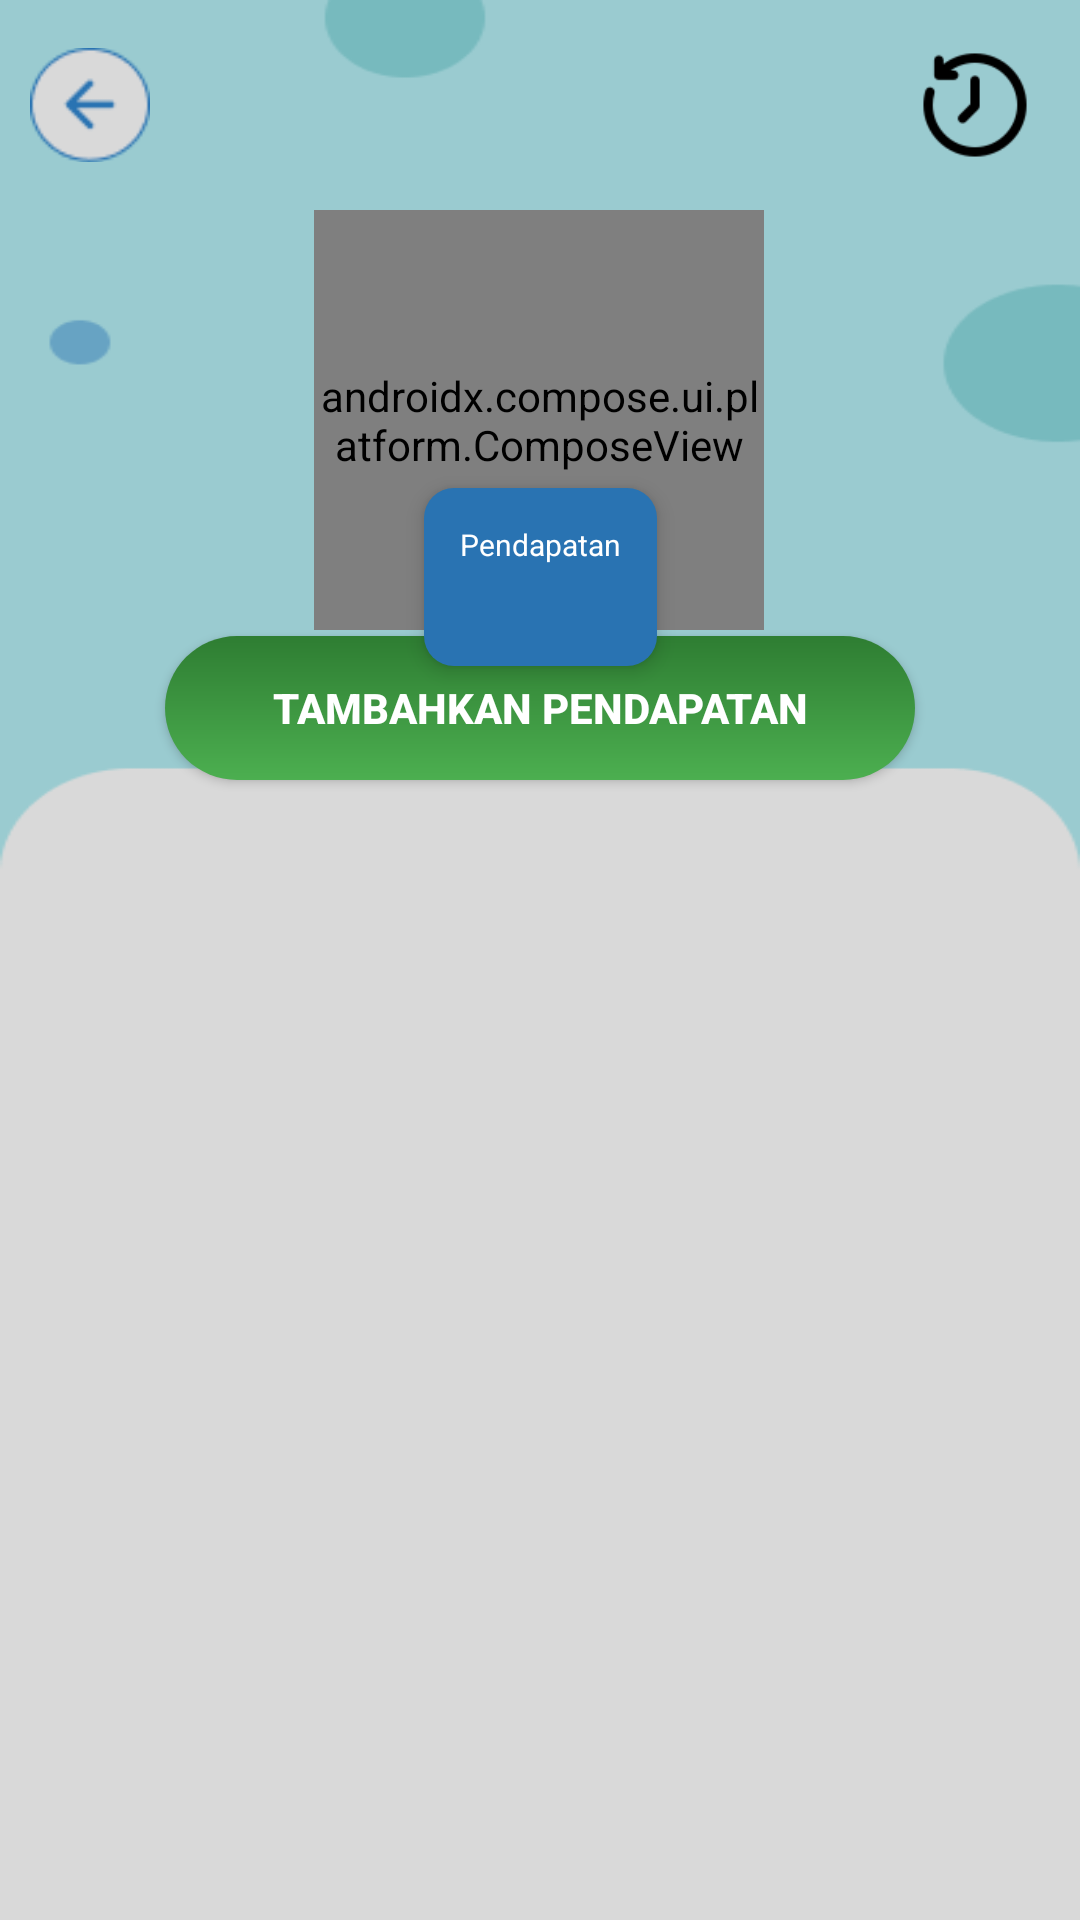

Layout XML and referenced resources for this Android screen:
<!-- AndroidManifest.xml: application theme Theme.Uangku -->
<!-- res/layout/activity_income.xml -->
<?xml version="1.0" encoding="utf-8"?>
<androidx.constraintlayout.widget.ConstraintLayout
    xmlns:android="http://schemas.android.com/apk/res/android"
    xmlns:app="http://schemas.android.com/apk/res-auto"
    xmlns:tools="http://schemas.android.com/tools"
    android:id="@+id/layoutIncome"
    android:layout_width="match_parent"
    android:layout_height="match_parent"
    android:background="@drawable/background_pm">

    
    <androidx.constraintlayout.widget.ConstraintLayout
        android:id="@+id/headerLayout"
        android:layout_width="0dp"
        android:layout_height="wrap_content"
        android:padding="10dp"
        app:layout_constraintTop_toTopOf="parent"
        app:layout_constraintStart_toStartOf="parent"
        app:layout_constraintEnd_toEndOf="parent">

        <ImageView
            android:id="@+id/btnBack"
            android:layout_width="40dp"
            android:layout_height="40dp"
            android:src="@drawable/back_button"
            android:contentDescription="Back"
            app:layout_constraintStart_toStartOf="parent"
            app:layout_constraintTop_toTopOf="parent"
            app:layout_constraintBottom_toBottomOf="parent" />

        <ImageView
            android:id="@+id/iconHistory"
            android:layout_width="50dp"
            android:layout_height="50dp"
            android:src="@drawable/history_icon"
            android:contentDescription="IncomeHistory"
            app:layout_constraintEnd_toEndOf="parent"
            app:layout_constraintTop_toTopOf="parent"
            app:layout_constraintBottom_toBottomOf="parent" />
    </androidx.constraintlayout.widget.ConstraintLayout>

    <ScrollView
        android:id="@+id/scrollContent"
        android:layout_width="0dp"
        android:layout_height="380dp"
        android:padding="20dp"
        android:fillViewport="true"
        app:layout_constraintBottom_toBottomOf="parent"
        app:layout_constraintStart_toStartOf="parent"
        app:layout_constraintEnd_toEndOf="parent">

        <LinearLayout
            android:id="@+id/llCategoryContainer"
            android:layout_width="match_parent"
            android:layout_height="wrap_content"
            android:orientation="vertical">
        </LinearLayout>
    </ScrollView>

    <androidx.compose.ui.platform.ComposeView
        android:id="@+id/composePieChart"
        android:layout_width="150dp"
        android:layout_height="140dp"
        app:layout_constraintBottom_toBottomOf="parent"
        app:layout_constraintEnd_toEndOf="parent"
        app:layout_constraintHorizontal_bias="0.498"
        app:layout_constraintStart_toStartOf="parent"
        app:layout_constraintTop_toBottomOf="@+id/headerLayout"
        app:layout_constraintVertical_bias="0.0" />

    <LinearLayout
        android:id="@+id/totalPendapatan"
        android:layout_width="wrap_content"
        android:layout_height="wrap_content"
        android:layout_weight="1"
        android:background="@drawable/bg_biru"
        android:backgroundTint="#2973B2"
        android:elevation="4dp"
        android:gravity="center"
        android:orientation="vertical"
        android:padding="12dp"
        app:layout_constraintBottom_toTopOf="@+id/scrollContent"
        app:layout_constraintEnd_toEndOf="parent"
        app:layout_constraintStart_toStartOf="parent"
        app:layout_constraintTop_toBottomOf="@+id/headerLayout"
        app:layout_constraintVertical_bias="0.709">

        <TextView
            android:layout_width="wrap_content"
            android:layout_height="wrap_content"
            android:text="Pendapatan"
            android:textColor="#FFFFFF"
            android:textSize="10sp" />

        <TextView
            android:id="@+id/tvTotalIncome"
            android:layout_width="wrap_content"
            android:layout_height="wrap_content"
            android:textColor="#FFFFFF"
            android:textSize="16sp"
            android:textStyle="bold" />
    </LinearLayout>

    <Button
        android:id="@+id/btnAddIncome"
        android:layout_width="250dp"
        android:layout_height="wrap_content"
        android:text="Tambahkan Pendapatan"
        android:textColor="@android:color/white"
        android:textStyle="bold"
        android:background="@drawable/bg_button_income"
        android:padding="12dp"
        android:elevation="6dp"
        android:layout_marginHorizontal="16dp"
        app:layout_constraintTop_toBottomOf="@+id/headerLayout"
        app:layout_constraintBottom_toTopOf="@+id/scrollContent"
        app:layout_constraintStart_toStartOf="parent"
        app:layout_constraintEnd_toEndOf="parent"
        app:layout_constraintVertical_bias="1" />

</androidx.constraintlayout.widget.ConstraintLayout>
<!-- resources referenced by this layout -->
<resources>
  <!-- drawable back_button: png bitmap (drawable, 1503 bytes) -->
  <!-- drawable background_pm: png bitmap (drawable, 5877 bytes) -->
  <!-- drawable bg_biru (drawable) -->
  <shape xmlns:android="http://schemas.android.com/apk/res/android" android:shape="rectangle">
      <solid android:color="#35AADB"/>
      <corners android:radius="10dp"/>
  </shape>
  <!-- drawable bg_button_income (drawable) -->
  <shape xmlns:android="http://schemas.android.com/apk/res/android" android:shape="rectangle">
      <gradient
          android:startColor="#4CAF50"
          android:endColor="#2E7D32"
          android:angle="90"/>
      <corners android:radius="24dp" />
  </shape>
  <!-- drawable history_icon: png bitmap (drawable, 1511 bytes) -->
  <style name="Theme.Uangku" parent="android:Theme.Material.Light.NoActionBar" />
</resources>
